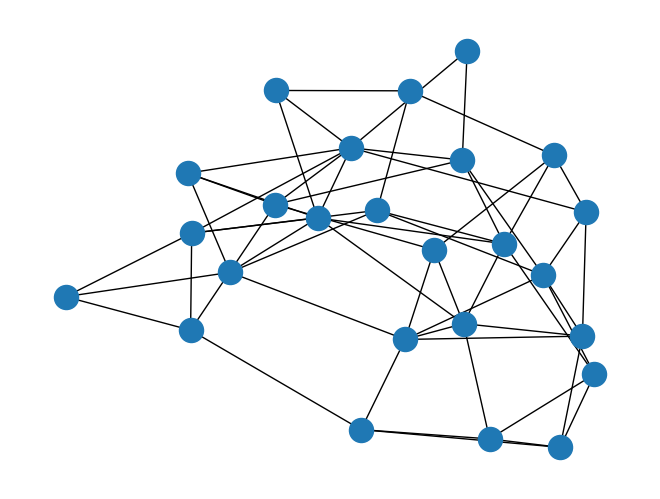

This chart was generated by the following Python code:
'''
AI기초통계
13장 빅데이터 분석 과제
202페이지 상단
20. 5. 20.
차재관 작성
'''

import networkx as nx
import matplotlib.pyplot as plt

G = nx.erdos_renyi_graph(25, 0.2) 
# nx.erdos_renyi_graph(n, p)
# n -> 노드의 개수
# p -> 엣지 생성 가능성

nx.draw(G) # G에 저장된 그래프 생성

plt.show() # 출력되는 그래프는 매번 달라짐
